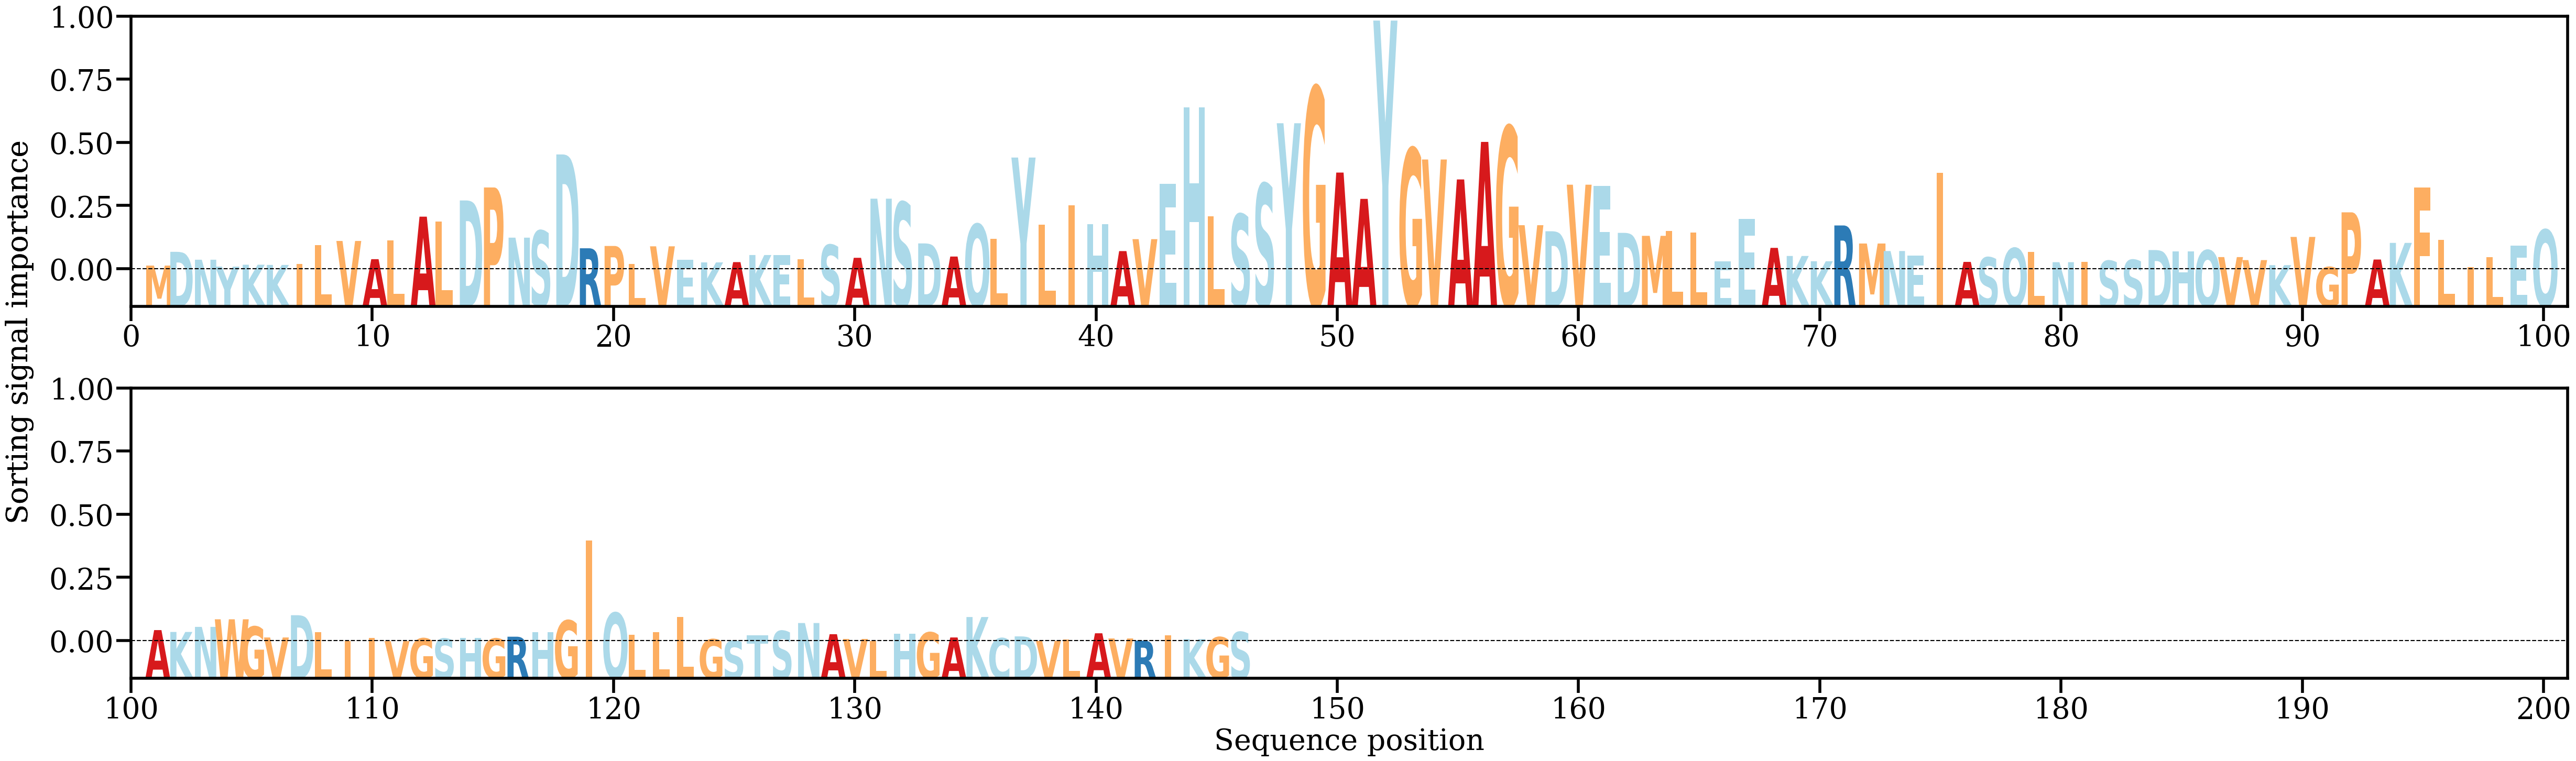

The table this chart was drawn from, first rows:
AA, Alpha
M, [0.00088789]
D, [0.00374919]
N, [0.0021117]
Y, [0.00067466]
K, [0.00106953]
K, [0.00102765]
I, [0.00121781]
L, [0.00512366]
V, [0.00600941]
A, [0.00222575]
L, [0.00615711]
A, [0.01105966]
L, [0.01000744]
D, [0.01442678]
P, [0.01712737]
N, [0.00669578]
S, [0.00811883]
D, [0.02398751]
R, [0.00448896]
P, [0.00496849]
L, [0.00122459]
V, [0.00489453]
E, [0.00209547]
K, [0.00155361]
A, [0.00161316]
K, [0.0030874]
E, [0.00312179]
L, [0.00220195]
S, [0.00518656]
A, [0.00250965]
N, [0.01479418]
S, [0.01405299]
D, [0.00549911]
A, [0.00277149]
Q, [0.00948909]
L, [0.00647674]
Y, [0.02334398]
L, [0.00935241]
I, [0.01338753]
H, [0.00945474]
A, [0.00390335]
V, [0.00638252]
E, [0.01792488]
H, [0.03371965]
L, [0.01115439]
S, [0.01157756]
S, [0.01790515]
Y, [0.03047486]
G, [0.03793304]
A, [0.02022139]
A, [0.01475562]
Y, [0.05180606]
G, [0.02519933]
V, [0.02293919]
A, [0.01879284]
A, [0.02659399]
G, [0.029763]
V, [0.00928451]
D, [0.00802479]
V, [0.01770123]
... 86 more rows
